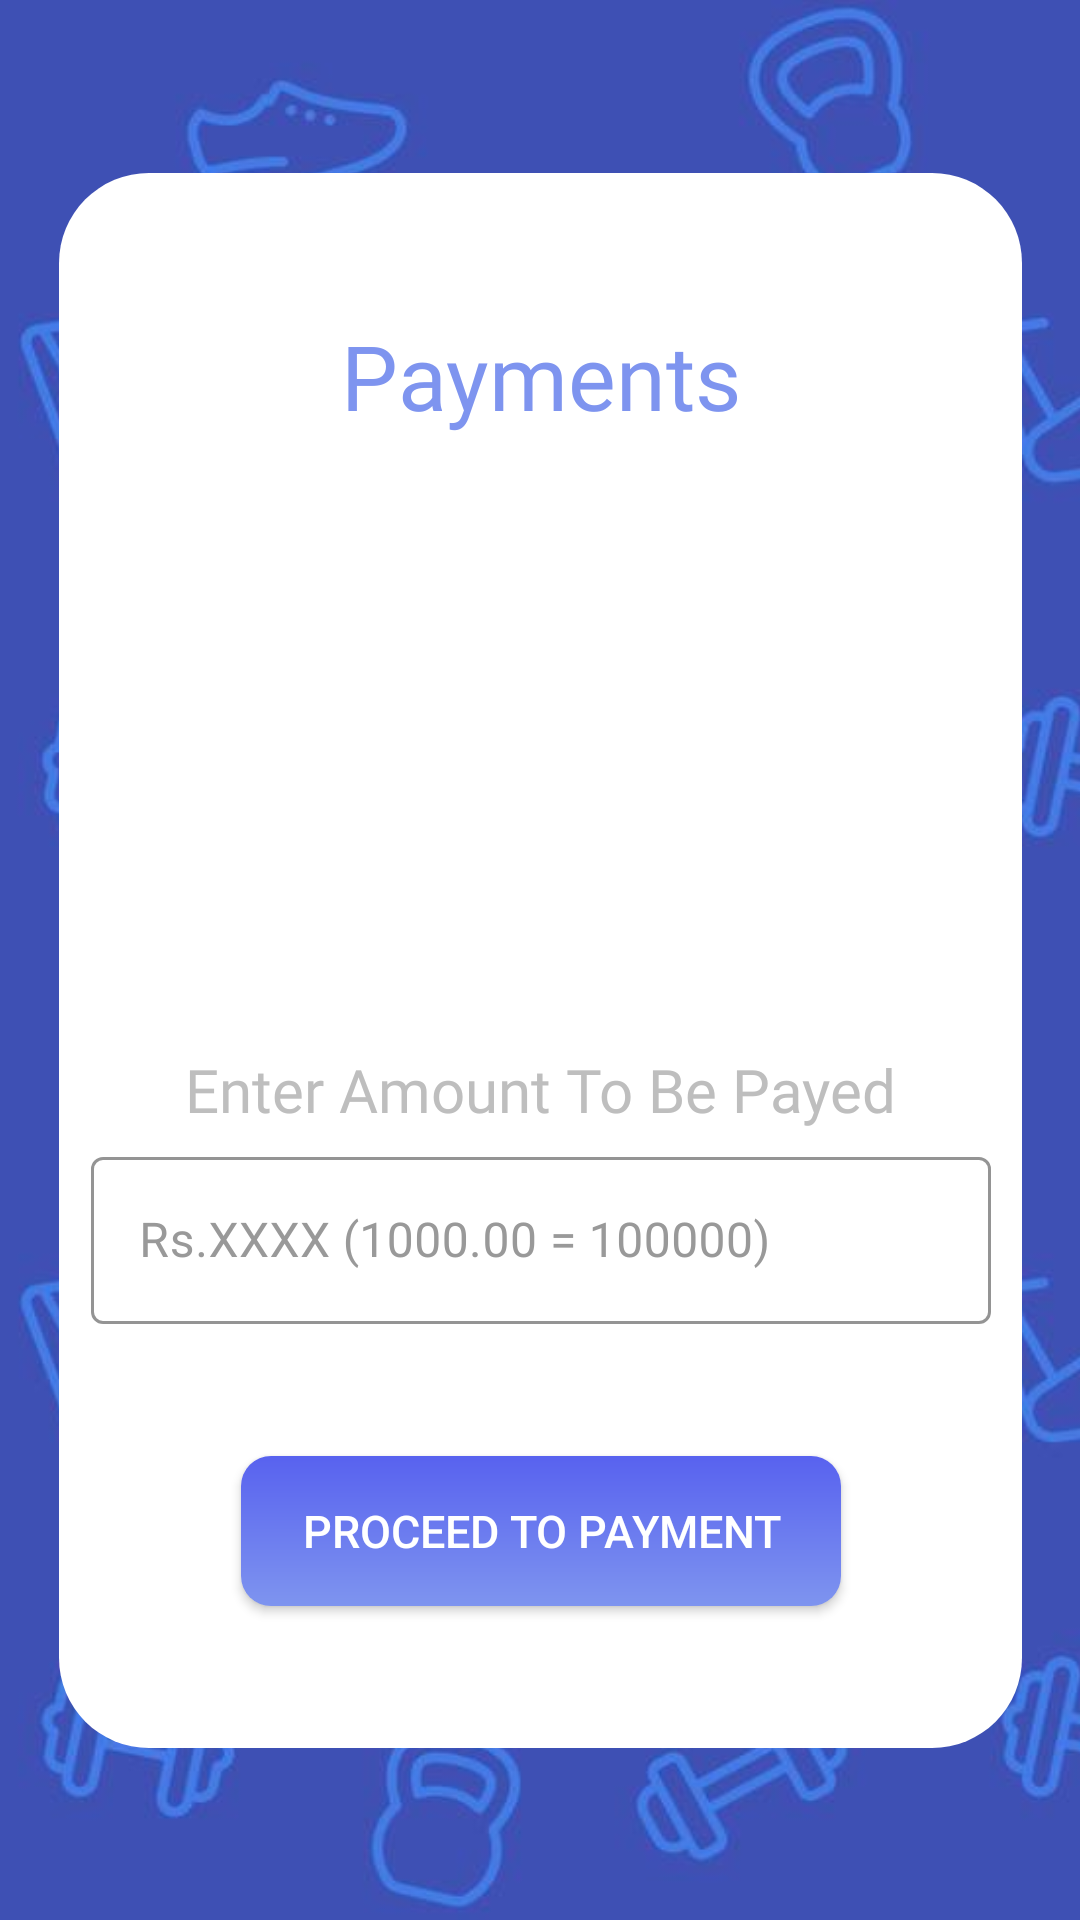

The Android layout XML behind this screen, and the referenced resources:
<!-- AndroidManifest.xml: application theme Theme.MADCW -->
<!-- res/layout/activity_payment_member.xml -->
<?xml version="1.0" encoding="utf-8"?>
<androidx.constraintlayout.widget.ConstraintLayout xmlns:android="http://schemas.android.com/apk/res/android"
    xmlns:app="http://schemas.android.com/apk/res-auto"
    xmlns:tools="http://schemas.android.com/tools"
    android:layout_width="match_parent"
    android:layout_height="match_parent"
    android:theme="@style/Theme.MaterialComponents.DayNight.DarkActionBar"
    tools:context=".PaymentMEMBER">

    <ImageView
        android:id="@+id/img_payback"
        android:layout_width="match_parent"
        android:layout_height="match_parent"
        android:scaleType="centerCrop"
        android:src="@mipmap/pattern002"
        app:layout_constraintBottom_toBottomOf="parent"
        app:layout_constraintEnd_toEndOf="parent"
        app:layout_constraintStart_toStartOf="parent"
        app:layout_constraintTop_toTopOf="parent"
        tools:ignore="MissingConstraints" />

    <androidx.constraintlayout.widget.ConstraintLayout
        android:id="@+id/bac_add"
        android:layout_width="321dp"
        android:layout_height="525dp"
        android:background="@drawable/card_back"
        app:layout_constraintBottom_toBottomOf="parent"
        app:layout_constraintEnd_toEndOf="parent"
        app:layout_constraintHeight_percent=".55"
        app:layout_constraintHorizontal_bias="0.5"
        app:layout_constraintStart_toStartOf="parent"
        app:layout_constraintTop_toTopOf="parent"
        app:layout_constraintVertical_bias="0.5">

        <TextView
            android:id="@+id/lbl_payment"
            android:layout_width="wrap_content"
            android:layout_height="52dp"
            android:fontFamily="@font/samsungsans_bold"
            android:text="Payments"
            android:textColor="@color/lightblue002"
            android:textSize="30dp"
            app:layout_constraintBottom_toBottomOf="parent"
            app:layout_constraintEnd_toEndOf="parent"
            app:layout_constraintHorizontal_bias="0.5"
            app:layout_constraintStart_toStartOf="parent"
            app:layout_constraintTop_toTopOf="parent"
            app:layout_constraintVertical_bias="0.1" />

        <ImageView
            android:id="@+id/img_forgot"
            android:layout_width="250dp"
            android:layout_height="190dp"
            android:scaleType="centerCrop"
            android:src="@mipmap/payment_vector"
            app:layout_constraintBottom_toBottomOf="parent"
            app:layout_constraintEnd_toEndOf="parent"
            app:layout_constraintHeight_percent=".35"
            app:layout_constraintHorizontal_bias="0.5"
            app:layout_constraintStart_toStartOf="parent"
            app:layout_constraintTop_toTopOf="parent"
            app:layout_constraintVertical_bias="0.3"
            tools:ignore="MissingConstraints" />

        <com.google.android.material.textfield.TextInputLayout
            android:id="@+id/txt_feeAmountLayout"
            style="@style/Widget.MaterialComponents.TextInputLayout.OutlinedBox"
            android:layout_width="300dp"
            android:layout_height="83dp"
            android:hint="Rs.XXXX (1000.00 = 100000)"
            android:textColor="@color/black"
            android:textColorHint="#999999"
            app:boxStrokeColor="@color/purple_200"
            app:layout_constraintBottom_toBottomOf="parent"
            app:layout_constraintEnd_toEndOf="parent"
            app:layout_constraintStart_toStartOf="parent"
            app:layout_constraintTop_toTopOf="parent"
            app:layout_constraintVertical_bias="0.73">

            <com.google.android.material.textfield.TextInputEditText
                android:id="@+id/txt_feeAmount"
                android:layout_width="match_parent"
                android:layout_height="wrap_content"
                android:fontFamily="@font/samsungsans_regular"
                android:inputType="numberDecimal"
                android:maxLines="1"
                android:textColor="@color/black" />
        </com.google.android.material.textfield.TextInputLayout>

        <Button
            android:id="@+id/btn_payment"
            android:layout_width="200dp"
            android:layout_height="50dp"
            android:background="@drawable/button_bg"
            android:text="Proceed To Payment"
            android:textColor="@color/white"
            android:textSize="15dp"
            app:layout_constraintBottom_toBottomOf="parent"
            app:layout_constraintEnd_toEndOf="parent"
            app:layout_constraintHorizontal_bias="0.5"
            app:layout_constraintStart_toStartOf="parent"
            app:layout_constraintTop_toTopOf="parent"
            app:layout_constraintVertical_bias="0.9" />

        <TextView
            android:id="@+id/textView"
            android:layout_width="245dp"
            android:layout_height="30dp"
            android:fontFamily="@font/samsungsans_regular"
            android:text="Enter Amount To Be Payed"
            android:textAlignment="center"
            android:textColor="@color/lightgray"
            android:textSize="20dp"
            app:layout_constraintBottom_toBottomOf="parent"
            app:layout_constraintEnd_toEndOf="parent"
            app:layout_constraintStart_toStartOf="parent"
            app:layout_constraintTop_toTopOf="parent"
            app:layout_constraintVertical_bias="0.59" />
    </androidx.constraintlayout.widget.ConstraintLayout>

</androidx.constraintlayout.widget.ConstraintLayout>
<!-- resources referenced by this layout -->
<resources>
  <color name="black">#FF000000</color>
  <color name="lightblue002">#7E94EF</color>
  <color name="lightgray">#BEBEBE</color>
  <color name="purple_200">#FFBB86FC</color>
  <color name="white">#FFFFFFFF</color>
  <!-- drawable button_bg (drawable) -->
  <?xml version="1.0" encoding="utf-8"?>
  <shape xmlns:android="http://schemas.android.com/apk/res/android">
  
      <corners android:radius="10dp"/>
      
      <gradient android:angle="270"
          android:startColor="@color/blue001" android:endColor="@color/lightblue002"/>
      <stroke
          android:width="0dip"
          android:color="#000000" >
      </stroke>
  
  </shape>
  <!-- drawable card_back (drawable) -->
  <?xml version="1.0" encoding="utf-8"?>
  <shape xmlns:android="http://schemas.android.com/apk/res/android">
      <solid android:color="@color/white"/>
      <corners android:topLeftRadius = "30dp"
          android:topRightRadius = "30dp"
          android:bottomRightRadius="30dp"
          android:bottomLeftRadius="30dp"/>
      <stroke
          android:width="0dip"
          android:color="#000000" >
      </stroke>
  </shape>
  <!-- mipmap pattern002: jpg bitmap (mipmap-xxxhdpi, 43825 bytes) -->
  <style name="Theme.MADCW" parent="Theme.AppCompat.Light.NoActionBar">
          
          <item name="colorPrimary">@color/purple_500</item>
          <item name="colorPrimaryDark">@color/purple_700</item>
          <item name="colorAccent">@color/teal_200</item>
          
      </style>
  <color name="blue001">#5862EF</color>
  <color name="purple_500">#FF6200EE</color>
  <color name="purple_700">#FF3700B3</color>
  <color name="teal_200">#FF03DAC5</color>
</resources>
